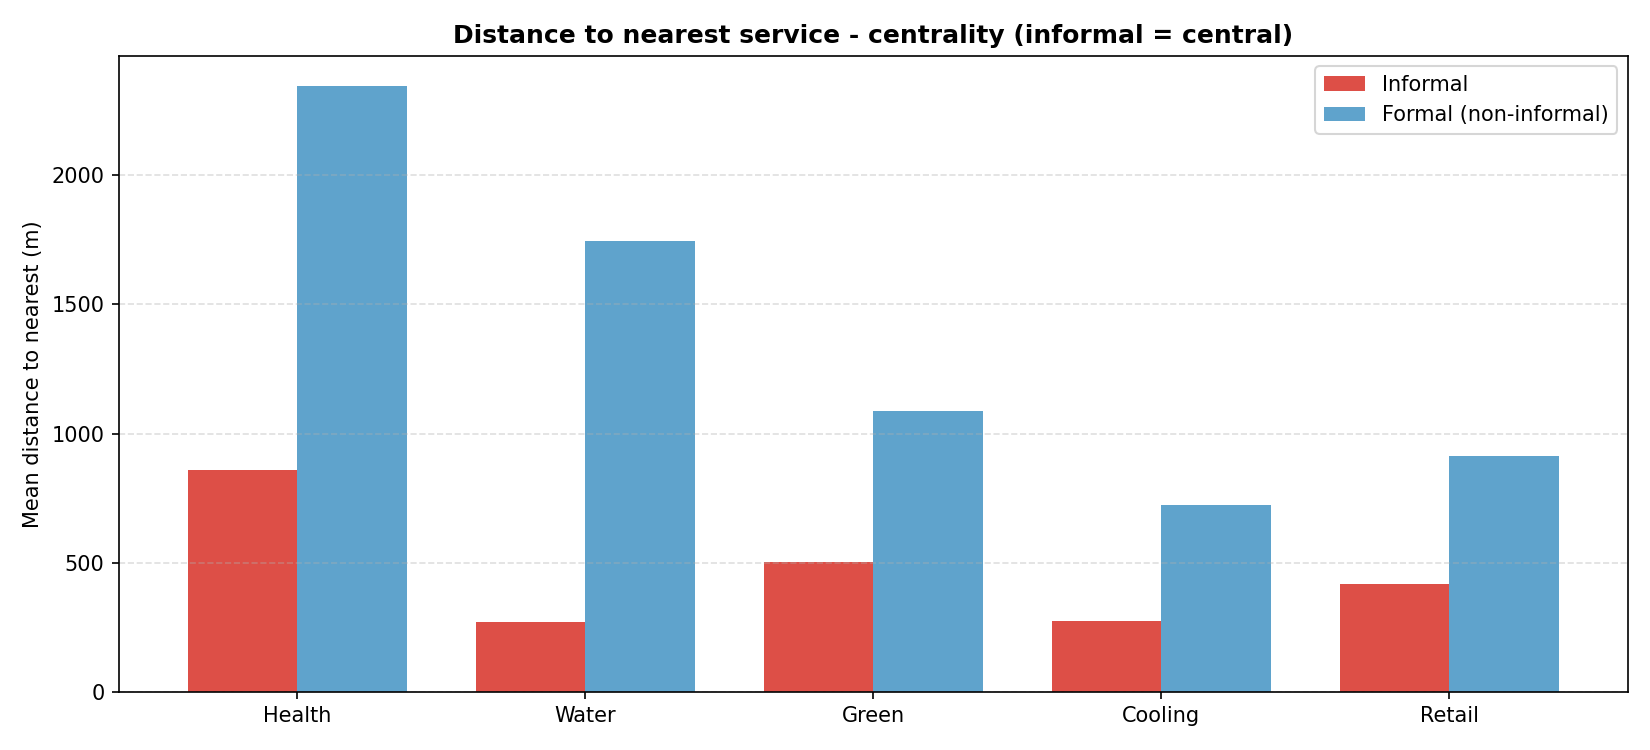

Data behind this chart, as committed beside it:
service, zone, mean_dist_m, median_dist_m, pct_within_1km
Health, Informal, 857.8, 848.5, 63.16
Health, Formal (non-informal), 2344, 1387, 37.83
Water, Informal, 270.9, 70.71, 91.46
Water, Formal (non-informal), 1744, 1079, 47.01
Green, Informal, 504.6, 400.0, 87.37
Green, Formal (non-informal), 1086, 320.2, 74.67
Cooling, Informal, 276.3, 100.0, 93.33
Cooling, Formal (non-informal), 722.4, 514.8, 77.2
Retail, Informal, 418.3, 269.3, 89.71
Retail, Formal (non-informal), 911.7, 715.9, 64.73
